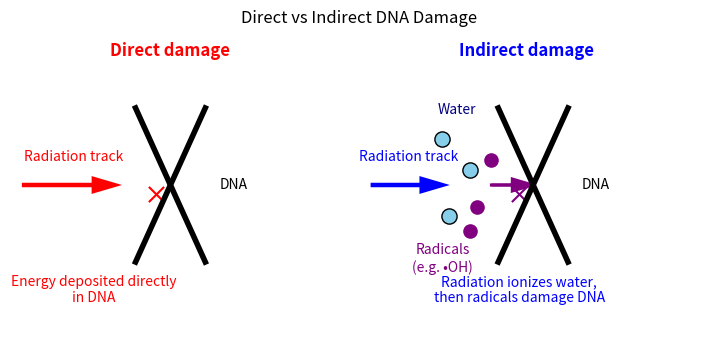

The matplotlib source for this figure: (Note: this script raises an exception after producing the figure.)
%pip install matplotlib numpy ipywidgets

%matplotlib inline
import numpy as np
import matplotlib.pyplot as plt

def show_calculation(title, givens, equation, results, interpretation=None, notes=None, units=None):
    print(title)
    print("-" * len(title))
    print("\nGiven:")
    for g in givens:
        print(f"- {g}")
    if units:
        print("\nUnits:")
        for u in units:
            print(f"- {u}")
    print("\nEquation:")
    print(equation)
    print("\nResult:")
    for r in results:
        print(f"- {r}")
    if interpretation:
        print("\nInterpretation:")
        for i in interpretation:
            print(f"- {i}")
    if notes:
        print("\nNotes:")
        for n in notes:
            print(f"- {n}")

def show_plot_context(title, key_lines=None, note=None):
    print(title)
    print("-" * len(title))
    if key_lines:
        for line in key_lines:
            print(f"- {line}")
    if note:
        print(f"\nNote: {note}")

# Dose calculation
energy_J = 0.002    # joules deposited
mass_kg = 0.1       # kg of tissue

dose_Gy = energy_J / mass_kg

show_calculation(
    title="Absorbed Dose Calculation",
    givens=[f"Deposited energy E = {energy_J} J", f"Tissue mass m = {mass_kg} kg"],
    units=["1 Gray (Gy) = 1 J/kg"],
    equation="D = E / m",
    results=[f"Absorbed dose D = {dose_Gy:.3f} Gy"],
    interpretation=["Absorbed dose measures how much radiation energy is deposited per unit mass of tissue."]
)

import matplotlib.pyplot as plt

plt.figure(figsize=(9, 4))

# -------- Left panel: Direct damage --------
plt.text(0.23, 0.92, "Direct damage", color="r", ha="center", fontsize=12, weight="bold")

# DNA
plt.plot([0.18, 0.28], [0.25, 0.75], 'k', linewidth=4)
plt.plot([0.28, 0.18], [0.25, 0.75], 'k', linewidth=4)
plt.text(0.30, 0.50, "DNA", va='center')

# Radiation track
plt.arrow(0.02, 0.50, 0.13, 0.0, head_width=0.04, head_length=0.03,
          length_includes_head=True, color='r', linewidth=3)
plt.text(0.02, 0.58, "Radiation track", color='r')

# Damage mark
plt.scatter([0.21], [0.47], color='r', s=120, marker='x')
plt.text(0.12, 0.12, "Energy deposited directly\nin DNA", color='r', ha='center')

# -------- Right panel: Indirect damage --------
plt.text(0.74, 0.92, "Indirect damage", color="b", ha="center", fontsize=12, weight="bold")

# DNA
plt.plot([0.70, 0.80], [0.25, 0.75], 'k', linewidth=4)
plt.plot([0.80, 0.70], [0.25, 0.75], 'k', linewidth=4)
plt.text(0.82, 0.50, "DNA", va='center')

# Radiation track to water
plt.arrow(0.52, 0.50, 0.10, 0.0, head_width=0.04, head_length=0.03,
          length_includes_head=True, color='b', linewidth=3)
plt.text(0.50, 0.58, "Radiation track", color='b')

# Water molecules
water_x = [0.63, 0.66, 0.62]
water_y = [0.40, 0.55, 0.65]
plt.scatter(water_x, water_y, color='skyblue', s=120, edgecolor='k')
plt.text(0.64, 0.73, "Water", color='navy', ha='center')

# Radical products
rad_x = [0.67, 0.69, 0.66]
rad_y = [0.43, 0.58, 0.35]
plt.scatter(rad_x, rad_y, color='purple', s=90)
plt.text(0.62, 0.22, "Radicals\n(e.g. •OH)", color='purple', ha='center')

# Arrow from radicals to DNA
plt.arrow(0.69, 0.50, 0.06, 0.0, head_width=0.04, head_length=0.03,
          length_includes_head=True, color='purple', linewidth=2)
plt.scatter([0.73], [0.47], color='purple', s=120, marker='x')

plt.text(0.73, 0.12, "Radiation ionizes water,\nthen radicals damage DNA", color='b', ha='center')

plt.xlim(0, 1)
plt.ylim(0, 1)
plt.axis('off')
plt.title("Direct vs Indirect DNA Damage")
plt.show()

import matplotlib.pyplot as plt
import numpy as np
import ipywidgets as widgets
from IPython.display import display

# Illustrative relative contributions
radiation_types = {
    "X-rays / gamma rays (low LET)": {"direct": 0.2, "indirect": 0.8},
    "Beta particles (moderate LET)": {"direct": 0.35, "indirect": 0.65},
    "Alpha particles (high LET)": {"direct": 0.7, "indirect": 0.3}
}

def damage_demo(radiation_type):
    direct_fraction = radiation_types[radiation_type]["direct"]
    indirect_fraction = radiation_types[radiation_type]["indirect"]

    fig, ax = plt.subplots(figsize=(10, 4))

    # ----- Left panel: direct damage -----
    ax.text(0.23, 0.92, "Direct damage", color="r", ha="center", fontsize=12, weight="bold")
    ax.plot([0.18, 0.28], [0.25, 0.75], 'k', linewidth=4)
    ax.plot([0.28, 0.18], [0.25, 0.75], 'k', linewidth=4)
    ax.text(0.30, 0.50, "DNA", va="center")

    ax.arrow(0.02, 0.50, 0.13, 0.0, head_width=0.04, head_length=0.03,
             length_includes_head=True, color='r', linewidth=3)
    ax.text(0.02, 0.58, "Radiation track", color='r')

    n_direct = max(1, int(round(8 * direct_fraction)))
    y_direct = np.linspace(0.35, 0.65, n_direct)
    ax.scatter(np.full_like(y_direct, 0.22), y_direct, color='r', s=90, marker='x')
    ax.text(0.23, 0.10, f"Illustrative contribution ≈ {100*direct_fraction:.0f}%", color='r', ha='center')

    # ----- Right panel: indirect damage -----
    ax.text(0.74, 0.92, "Indirect damage", color="b", ha="center", fontsize=12, weight="bold")
    ax.plot([0.70, 0.80], [0.25, 0.75], 'k', linewidth=4)
    ax.plot([0.80, 0.70], [0.25, 0.75], 'k', linewidth=4)
    ax.text(0.82, 0.50, "DNA", va="center")

    ax.arrow(0.52, 0.50, 0.10, 0.0, head_width=0.04, head_length=0.03,
             length_includes_head=True, color='b', linewidth=3)
    ax.text(0.50, 0.58, "Radiation track", color='b')

    water_x = [0.63, 0.66, 0.62]
    water_y = [0.40, 0.55, 0.65]
    ax.scatter(water_x, water_y, color='skyblue', s=120, edgecolor='k')
    ax.text(0.64, 0.73, "Water", color='navy', ha='center')

    n_indirect = max(1, int(round(8 * indirect_fraction)))
    radical_x = np.linspace(0.67, 0.71, n_indirect)
    radical_y = np.linspace(0.35, 0.65, n_indirect)
    ax.scatter(radical_x, radical_y, color='purple', s=55)
    ax.arrow(0.70, 0.50, 0.05, 0.0, head_width=0.04, head_length=0.03,
             length_includes_head=True, color='purple', linewidth=2)

    y_indirect = np.linspace(0.35, 0.65, n_indirect)
    ax.scatter(np.full_like(y_indirect, 0.74), y_indirect, color='purple', s=90, marker='x')
    ax.text(0.74, 0.10, f"Illustrative contribution ≈ {100*indirect_fraction:.0f}%", color='b', ha='center')

    # Context text
    ax.text(
        0.50, -0.02,
        f"{radiation_type}: low-LET radiation is typically more indirect; high-LET radiation is more direct.",
        ha="center", fontsize=10
    )

    ax.set_xlim(0, 1)
    ax.set_ylim(0, 1)
    ax.axis('off')
    ax.set_title("Direct vs Indirect DNA Damage")
    plt.show()

widgets.interact(
    damage_demo,
    radiation_type=widgets.Dropdown(
        options=list(radiation_types.keys()),
        value="X-rays / gamma rays (low LET)",
        description="Radiation type"
    )
)

# LQ survival curve
D = np.linspace(0, 10, 400)   # dose in Gy
alpha = 0.3
beta = 0.03
alpha2 = 0.15
beta2 = 0.05

S = np.exp(-(alpha*D + beta*D**2))
S2 = np.exp(-(alpha2*D + beta2*D**2))

show_plot_context(
    title="Linear–Quadratic Cell Survival Model",
    key_lines=[
        f"α = {alpha} Gy⁻¹ (single-track damage)",
        f"β = {beta} Gy⁻² (two-track damage)",
        "Cell survival: S(D) = exp(-(αD + βD²))"
    ],
    note="At low doses the linear term (αD) dominates, while at higher doses the quadratic term (βD²) becomes more important."
)

plt.plot(D, S, label="Radiosensitive tissue")
plt.plot(D, S2, label="More resistant tissue")
plt.legend()
plt.xlabel("Dose (Gy)")
plt.ylabel("Surviving fraction")
plt.title("Linear–Quadratic cell survival curve")
plt.ylim(0, 1.05)
plt.axvline(2, linestyle=":", color="gray")
plt.text(2.1, 0.7, "Typical fraction\n(≈2 Gy)", ha="left")
plt.show()

import numpy as np
import matplotlib.pyplot as plt
import ipywidgets as widgets
from IPython.display import display

def fractionation_demo(D_total=6.0, n=6, alpha=0.3, beta=0.03):
    D_frac = D_total / n
    S_single = np.exp(-(alpha * D_total + beta * D_total**2))
    S_frac = np.exp(-(alpha * D_frac + beta * D_frac**2)) ** n

    

    labels = ["Single dose", f"{n} fractions"]
    values = [S_single, S_frac]

    plt.figure(figsize=(5, 3))
    plt.bar(labels, values)
    plt.ylabel("Surviving fraction")
    plt.ylim(0, 1.05)
    plt.title("Effect of fractionation on survival")
    plt.show()

    show_calculation(
        title="Fractionation and Cell Survival",
        givens=[f"Total dose = {D_total:.1f} Gy", f"Number of fractions n = {n}", f"Dose per fraction = {D_frac:.2f} Gy",
                f"α = {alpha:.2f} Gy⁻¹", f"β = {beta:.3f} Gy⁻²"],
        equation="S = exp(-(αD + βD²)), and for n fractions: S = [exp(-(αd + βd²))]^n",
        results=[f"Surviving fraction for single dose = {S_single:.4f}",
                f"Surviving fraction for {n} fractions = {S_frac:.4f}",
                f"Fractionation increases survival by {S_frac / S_single:.2f}×"],
        interpretation=["Splitting a dose into smaller fractions reduces the effect of the quadratic β term.",
                        "This is why fractionation generally spares cells compared with a single large dose."]
    )

widgets.interact(
    fractionation_demo,
    D_total=widgets.FloatSlider(min=1.0, max=20.0, step=0.5, value=6.0, description="Total dose"),
    n=widgets.IntSlider(min=1, max=10, step=1, value=6, description="Fractions"),
    alpha=widgets.FloatSlider(min=0.05, max=0.6, step=0.05, value=0.3, description="α"),
    beta=widgets.FloatSlider(min=0.005, max=0.1, step=0.005, value=0.03, description="β")
)


import numpy as np
import matplotlib.pyplot as plt
import ipywidgets as widgets

def deterministic_vs_stochastic(threshold=1.5, det_slope=1.0, stoch_slope=0.2):

    D = np.linspace(0, 5, 400)

    deterministic = np.maximum(0, det_slope * (D - threshold))
    stochastic = stoch_slope * D

    plt.plot(D, deterministic, label="Deterministic severity")
    plt.plot(D, stochastic, label="Stochastic probability")

    plt.axvline(threshold, linestyle=":", color="gray")

    plt.xlabel("Dose (Gy)")
    plt.ylabel("Effect (relative)")
    plt.title("Deterministic vs Stochastic Effects (conceptual)")
    plt.legend()
    plt.ylim(0, max(stochastic.max(), deterministic.max())*1.1)
    plt.text(2.5, deterministic[-1]*0.8, "Examples:\nSkin erythema\nRadiation burns")
    plt.text(4.2, stochastic[-1]*0.3, "Examples:\nCancer risk")
    plt.show()

    show_plot_context(
        title="Deterministic vs Stochastic Radiation Effects",
        key_lines=[
            f"Deterministic threshold ≈ {threshold:.2f} Gy",
            "Deterministic effects increase in severity after threshold",
            "Stochastic effects increase in probability with dose"
        ],
        note="Deterministic effects have a threshold dose, while stochastic effects are typically modeled with no threshold. Deterministic effects are now often called tissue reactions, but the underlying concept is the same."
    )

widgets.interact(
    deterministic_vs_stochastic,
    threshold=widgets.FloatSlider(min=0.2, max=3.0, step=0.1, value=1.5, description="Threshold (Gy)"),
    det_slope=widgets.FloatSlider(min=0.5, max=2.0, step=0.1, value=1.0, description="Det slope"),
    stoch_slope=widgets.FloatSlider(min=0.05, max=0.5, step=0.05, value=0.2, description="Stoch slope")
)

import numpy as np
import matplotlib.pyplot as plt
import ipywidgets as widgets
from IPython.display import display

out = widgets.Output()

def survival_demo(alpha=0.3, beta=0.03):
    with out:
        out.clear_output(wait=True)

        D = np.linspace(0, 10, 400)
        S = np.exp(-(alpha * D + beta * D**2))

        D_ref = 2.0
        SF2 = np.exp(-(alpha * D_ref + beta * D_ref**2))
        ab_ratio = alpha / beta if beta > 0 else np.inf

        plt.figure(figsize=(6, 4))
        plt.plot(D, S, label="Surviving fraction")
        plt.axvline(D_ref, linestyle=":", color="gray", alpha=0.7)
        plt.scatter([D_ref], [SF2], zorder=3)
        plt.text(D_ref + 0.15, SF2, f"SF2 = {SF2:.3f}", va="bottom")

        plt.xlabel("Dose (Gy)")
        plt.ylabel("Surviving fraction")
        plt.title(f"LQ model: α = {alpha:.2f}, β = {beta:.3f}")
        plt.ylim(0, 1.05)
        plt.xlim(0, 10)
        plt.legend()
        plt.show()

        show_plot_context(
            title="Interactive Linear–Quadratic Survival Model",
            key_lines=[
                f"α = {alpha:.2f} Gy⁻¹",
                f"β = {beta:.3f} Gy⁻²",
                f"α/β = {ab_ratio:.2f} Gy",
                f"SF2 = {SF2:.3f}"
            ],
            note="Adjust α and β to see how radiosensitivity and curve shape change. The marker at 2 Gy highlights SF2, a commonly reported measure of cell survival."
        )

alpha_slider = widgets.FloatSlider(min=0.05, max=0.6, step=0.05, value=0.3, description="α")
beta_slider = widgets.FloatSlider(min=0.005, max=0.08, step=0.005, value=0.03, description="β")

ui = widgets.VBox([alpha_slider, beta_slider])
widgets.interactive_output(survival_demo, {"alpha": alpha_slider, "beta": beta_slider})

display(ui, out)
survival_demo(alpha_slider.value, beta_slider.value)
